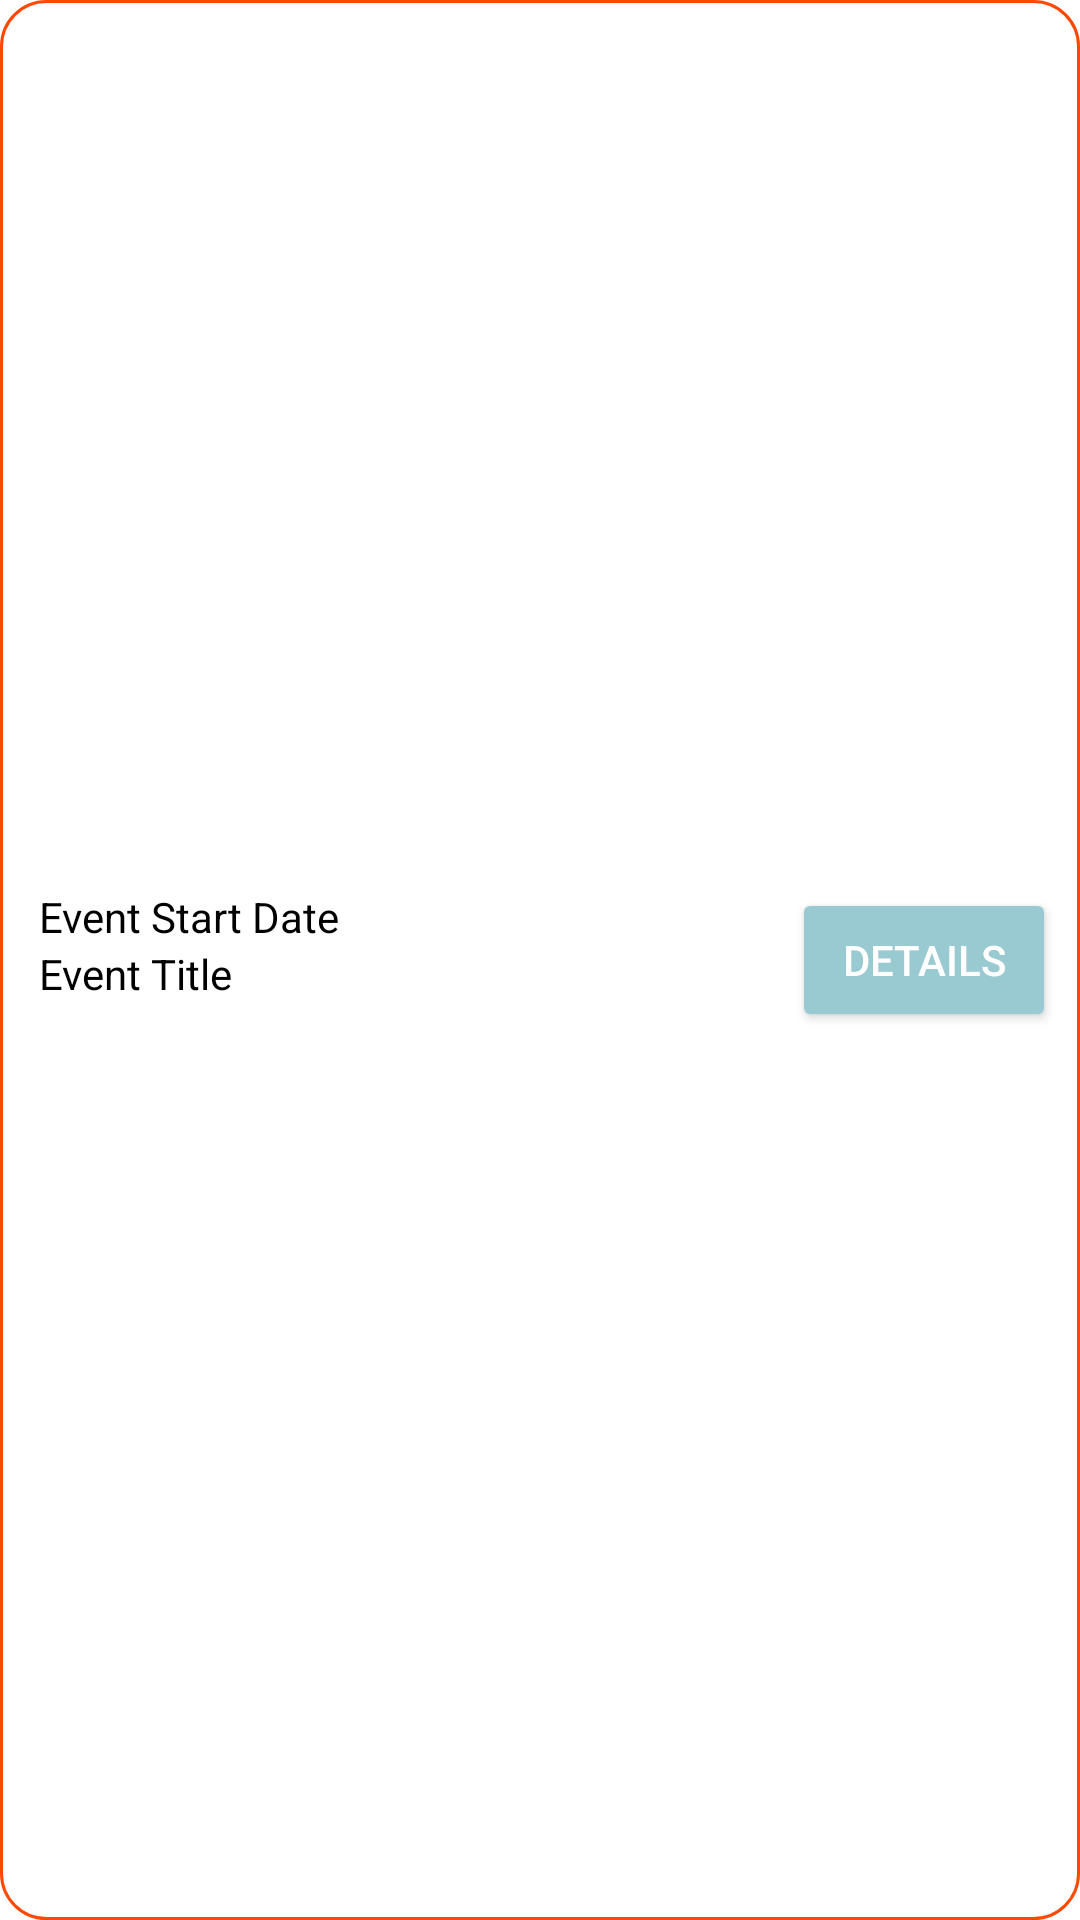

Produce the Android XML layout that renders to this screen, including the resource entries it uses.
<!-- AndroidManifest.xml: fallback theme Theme.MaterialComponents.DayNight.NoActionBar -->
<!-- res/layout/timeline_list_item_event.xml -->
<?xml version="1.0" encoding="utf-8"?>
<LinearLayout
    xmlns:android="http://schemas.android.com/apk/res/android"
    xmlns:tools="http://schemas.android.com/tools"
    android:layout_width="match_parent"
    android:layout_height="wrap_content"
    android:orientation="vertical"
    android:padding="8dp"
    android:layout_marginTop="12dp"
    android:layout_marginStart="12dp"
    android:layout_marginEnd="12dp"
    android:background="@drawable/timeline_custom_background"
    android:gravity="center_vertical">

    <RelativeLayout
        android:id="@+id/box"
        android:layout_width="match_parent"
        android:layout_height="wrap_content"
        android:orientation="horizontal"
        android:layout_marginStart="5dp"
        android:gravity="center_vertical">

        <LinearLayout
            android:layout_width="wrap_content"
            android:layout_height="wrap_content"
            android:gravity="center_vertical"
            android:orientation="vertical">
            <TextView
                android:id="@+id/timeline_event_start_date"
                android:layout_width="wrap_content"
                android:layout_height="wrap_content"
                android:layout_toRightOf="@+id/timeline_event_title"
                android:text="Event Start Date"
                android:textColor="@color/black"/>
            <TextView
                android:id="@+id/timeline_event_title"
                android:layout_width="wrap_content"
                android:layout_height="wrap_content"
                android:text="Event Title"
                android:textColor="@color/black" />
        </LinearLayout>

        <Button
            android:id="@+id/details_button"
            android:layout_width="wrap_content"
            android:layout_height="wrap_content"
            android:layout_alignParentRight="true"
            android:backgroundTint="@color/blue_button"
            android:text="Details"
            android:textColor="@color/white" />
    </RelativeLayout>

</LinearLayout>
<!-- resources referenced by this layout -->
<resources>
  <color name="black">#FF000000</color>
  <color name="blue_button">#99CAD1</color>
  <color name="white">#FFFFFFFF</color>
  <!-- drawable timeline_custom_background (drawable) -->
  <?xml version="1.0" encoding="utf-8"?>
  <shape xmlns:android="http://schemas.android.com/apk/res/android"
      android:shape="rectangle">
      <corners
          android:radius="15dp"
          android:topRightRadius="15dp"
          android:bottomRightRadius="15dp"
          android:bottomLeftRadius="15dp" />
      <stroke
          android:width="1dp"
          android:color="@color/vento_orange" />
  
  </shape>
  <color name="vento_orange">#FF4800</color>
</resources>
